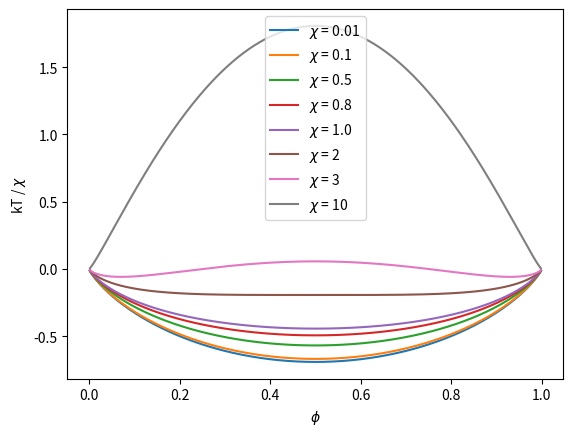
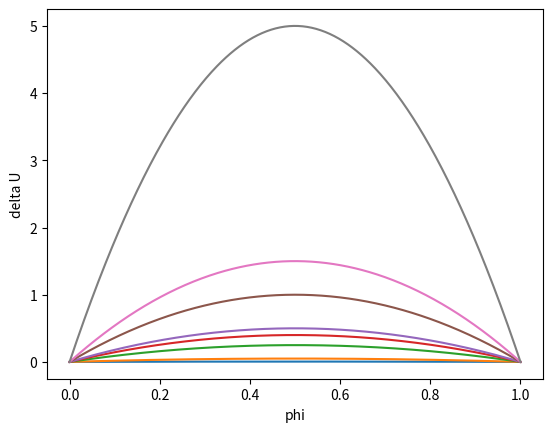

Write Python code to recreate these figures, in order.
import numpy as np
import matplotlib.pyplot as plt
import seaborn as sns

# Define the range of values.
phi = np.linspace(0, 1.0, 500)
chi_values = [0.01, 0.1, 0.5, 0.8, 1.0, 2, 3, 10]
plt.close('all')
plt.figure()
for chi in chi_values:
    free_energy = phi * np.log(phi) + (1 - phi) * np.log(1 - phi) + chi * phi * (1 - phi)
    plt.plot(phi, free_energy, '-', label='$\chi$ = ' + str(chi))
plt.xlabel('$\phi$')
plt.ylabel('kT / $\chi$')
plt.legend(loc='upper center')
plt.show()
# phi log phi + 1 - log(phi) + chi * phi * (1 - phi)


# Plot change in energy.
plt.figure()
for chi in chi_values:
    delta_U = 2 * chi * phi * (1 - phi)
    plt.plot(phi, delta_U, label=str(chi))
    plt.show()

plt.xlabel('phi')
plt.ylabel('delta U')
